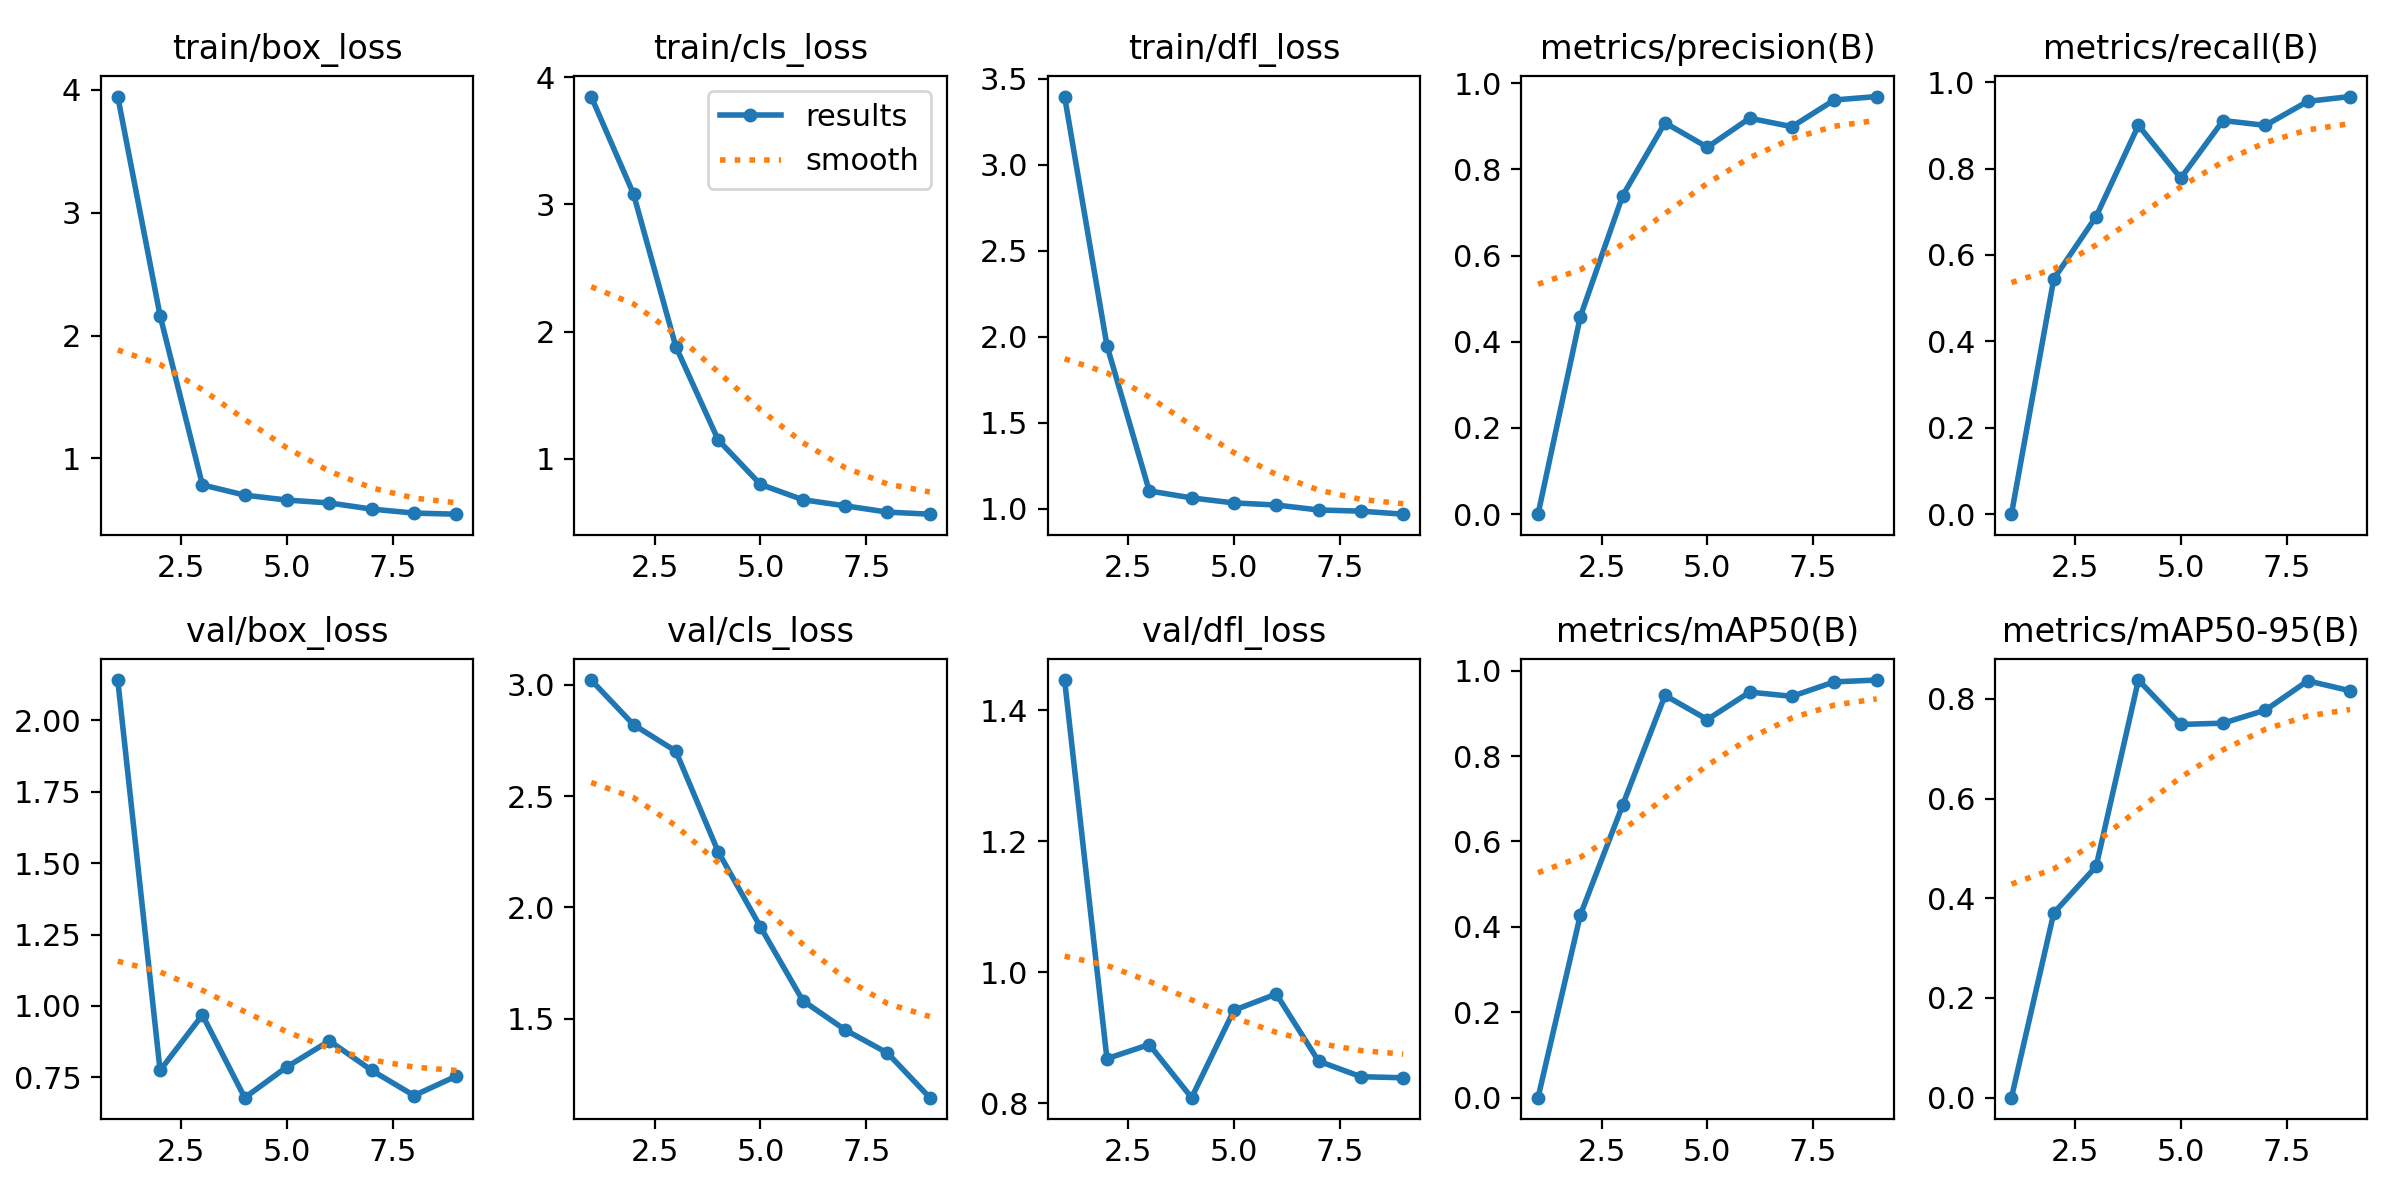

The table this chart was drawn from, first rows:
epoch, time, train/box_loss, train/cls_loss, train/dfl_loss, metrics/precision(B), metrics/recall(B), metrics/mAP50(B), metrics/mAP50-95(B), val/box_loss, val/cls_loss, val/dfl_loss, lr/pg0, lr/pg1, lr/pg2
1, 1.329, 3.946, 3.848, 3.396, 0, 0, 0, 0, 2.142, 3.02, 1.446, 0.0001143, 0.0001143, 0.0001143
2, 2.942, 2.163, 3.082, 1.949, 0.4583, 0.5444, 0.4279, 0.3704, 0.7739, 2.82, 0.8678, 0.0002405, 0.0002405, 0.0002405
3, 4.595, 0.7842, 1.883, 1.104, 0.739, 0.6889, 0.6854, 0.4638, 0.9682, 2.701, 0.8894, 0.0003642, 0.0003642, 0.0003642
4, 6.464, 0.7008, 1.15, 1.063, 0.9079, 0.9, 0.9421, 0.8378, 0.6784, 2.25, 0.8083, 0.0004853, 0.0004853, 0.0004853
5, 8.425, 0.6606, 0.8001, 1.034, 0.8512, 0.7778, 0.8856, 0.7487, 0.7866, 1.913, 0.9417, 0.0006039, 0.0006039, 0.0006039
6, 10.18, 0.6372, 0.6798, 1.022, 0.9186, 0.9111, 0.9498, 0.7513, 0.8775, 1.582, 0.9665, 0.0007199, 0.0007199, 0.0007199
7, 11.37, 0.587, 0.6319, 0.9932, 0.8988, 0.9, 0.9399, 0.7774, 0.774, 1.451, 0.8641, 0.0008334, 0.0008334, 0.0008334
8, 12.68, 0.5546, 0.5824, 0.9864, 0.9608, 0.9556, 0.9738, 0.8362, 0.6858, 1.347, 0.8403, 0.0009443, 0.0009443, 0.0009443
9, 14.41, 0.5458, 0.5662, 0.9688, 0.9688, 0.9667, 0.978, 0.8163, 0.754, 1.147, 0.8387, 0.001053, 0.001053, 0.001053
